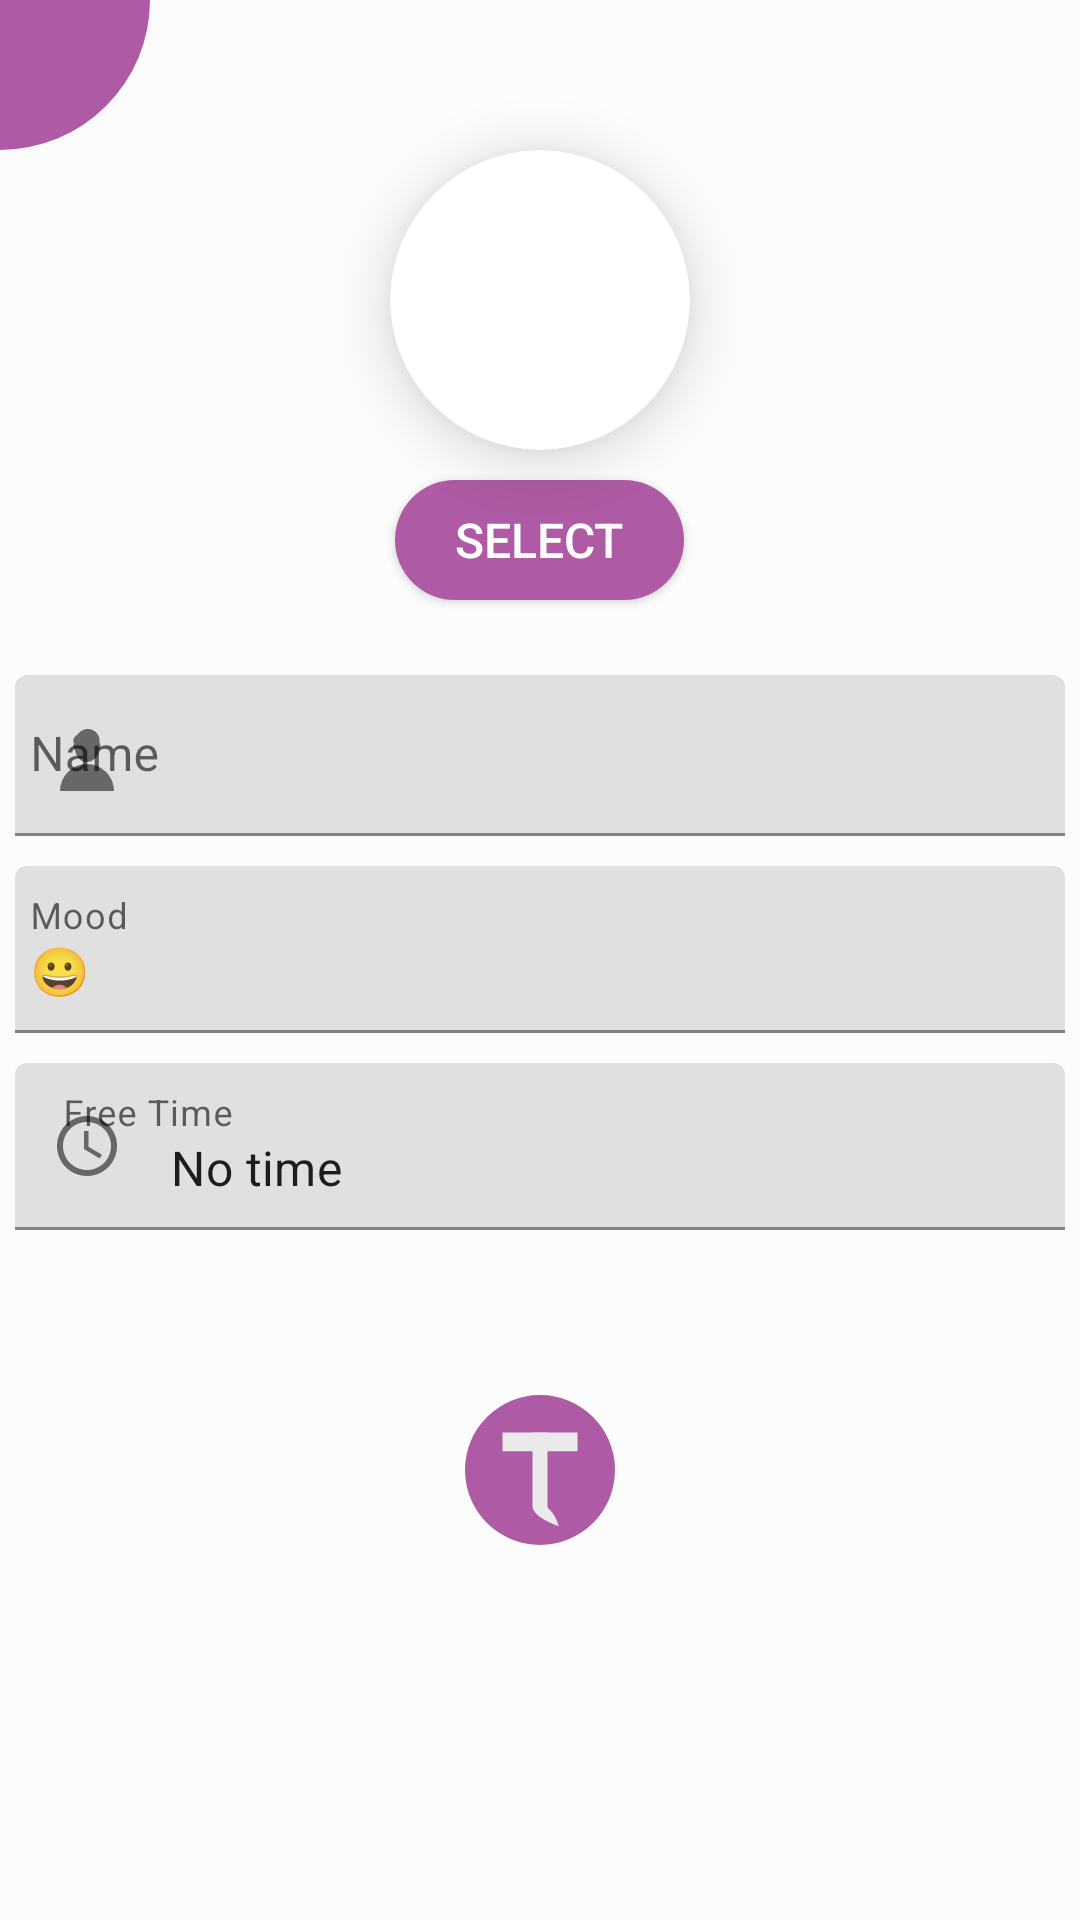

Write the Android layout XML for this screen, with the resource values it uses.
<!-- AndroidManifest.xml: application theme oText.Theme.Mono -->
<!-- res/layout/profile_fragment.xml -->
<?xml version="1.0" encoding="utf-8"?>
<LinearLayout xmlns:android="http://schemas.android.com/apk/res/android"
    android:layout_width="match_parent"
    android:layout_height="match_parent"
    xmlns:app="http://schemas.android.com/apk/res-auto"
    android:orientation="vertical"
    android:background="@color/backgroundColor">
    <androidx.coordinatorlayout.widget.CoordinatorLayout
        android:layout_width="50dp"
        android:layout_height="50dp"
        android:layout_gravity="start|top"
        android:onClick="profileBack"
        android:background="@drawable/back_back">
        <ImageButton
            android:id="@+id/profile_back_setting"
            android:layout_width="20dp"
            android:layout_height="20dp"
            android:layout_margin="10dp"
            android:layout_gravity="start"

            android:translationZ="10dp"
            android:background="@drawable/ic_baseline_arrow_back_24"/>
    </androidx.coordinatorlayout.widget.CoordinatorLayout>
    <androidx.cardview.widget.CardView
        android:layout_width="wrap_content"
        android:layout_height="wrap_content"
        app:cardCornerRadius="50dp"
        android:layout_gravity="center"
        android:layout_marginBottom="10dp"
        android:translationZ="10dp">
        <ImageView
            android:id="@+id/user_profile_pic"
            android:layout_width="100dp"
            android:layout_height="100dp"
            />
    </androidx.cardview.widget.CardView>




    <Button
        android:id="@+id/edit_profile"
        style="@style/Base.Widget.AppCompat.Button.oTextButton"
        android:text="Select"
        android:drawableEnd="@drawable/ic_baseline_camera_alt_24"
        android:paddingHorizontal="20dp"
        android:textSize="16sp"
        android:layout_marginBottom="20dp"
        />
    <com.google.android.material.textfield.TextInputLayout
        android:layout_margin="5dp"
        android:layout_width="match_parent"
        android:hint="@string/name"
        style="@style/Widget.MaterialComponents.TextInputLayout.FilledBox.Dense"
        app:endIconMode="clear_text"

        app:startIconDrawable="@drawable/user"
        android:layout_height="wrap_content">

        <com.google.android.material.textfield.TextInputEditText
            android:id="@+id/edit_username"
           android:inputType="text"
            android:paddingHorizontal="5dp"
            android:layout_width="match_parent"
            android:layout_height="match_parent"
            />
    </com.google.android.material.textfield.TextInputLayout>


    <com.google.android.material.textfield.TextInputLayout
        android:layout_margin="5dp"
        android:layout_width="match_parent"
        android:hint="@string/mood_label"
        style="@style/Widget.MaterialComponents.TextInputLayout.FilledBox"
        app:endIconMode="clear_text"
        app:startIconDrawable="@drawable/ic_baseline_tag_faces_24"
        android:layout_height="wrap_content">

        <com.google.android.material.textfield.TextInputEditText
            android:id="@+id/mood"
            android:inputType="text"
            android:paddingHorizontal="5dp"
            android:layout_width="match_parent"
            android:layout_height="match_parent"
            android:text="@string/mood_default_value" />
    </com.google.android.material.textfield.TextInputLayout>

    <com.google.android.material.textfield.TextInputLayout
        android:layout_width="match_parent"
        android:hint="@string/free_time_label"
        android:layout_margin="5dp"
        app:endIconMode="clear_text"
        style="@style/Widget.MaterialComponents.TextInputLayout.FilledBox"
        app:startIconDrawable="@drawable/ic_baseline_access_time_24"
        android:layout_height="wrap_content">

        <com.google.android.material.textfield.TextInputEditText

            android:id="@+id/free_time"
            android:inputType="text"
            android:layout_width="match_parent"
            android:layout_height="match_parent"
            android:text="@string/free_time_default_value" />
    </com.google.android.material.textfield.TextInputLayout>



    <LinearLayout
        android:layout_width="match_parent"
        android:layout_height="wrap_content"
        android:layout_marginTop="50dp"
        android:orientation="vertical">

           <ImageView
               android:layout_width="50dp"
               android:layout_height="50dp"

               android:id="@+id/setting_app_logo"
               android:layout_gravity="center"
               android:layout_weight="1"


               android:background="@drawable/app_icon_2"
               />





    </LinearLayout>
</LinearLayout>
<!-- resources referenced by this layout -->
<resources>
  <color name="backgroundColor">#fcfcfc</color>
  <!-- drawable app_icon_2 (drawable) -->
  <?xml version="1.0" encoding="utf-8"?>
  <vector xmlns:android="http://schemas.android.com/apk/res/android"
      android:width="40dp"
      android:height="40dp"
      android:viewportWidth="40"
      android:viewportHeight="40">
      <group
          android:pivotY="50"
          android:pivotX="50"
          android:name="icon_back">
  
      <path android:pathData="M0,20A20,20 0 1,1 40,20M0,20A20,20 0 0,0 40,20"
          android:fillColor="?attr/colorPrimary" />
      </group>
  
    <group android:name="icon_text">
      <path android:pathData="M10,10h20v5h-20" android:fillColor="?attr/colorOnPrimary" />
      <path android:pathData="M18,10v20A40,10 0 0,0 25,35A10,10 0 0,0 22,30v-20z"
          android:fillColor="?attr/colorOnPrimary" />
    </group>
  </vector>
  <!-- drawable back_back (drawable) -->
  <?xml version="1.0" encoding="utf-8"?>
  <shape xmlns:android="http://schemas.android.com/apk/res/android">
  <solid android:color="?colorPrimary"/>
      <corners android:bottomRightRadius="200dp"/>
  </shape>
  <!-- drawable ic_baseline_access_time_24 (drawable) -->
  <vector android:height="24dp" android:tint="#787878"
      android:viewportHeight="24" android:viewportWidth="24"
      android:width="24dp" xmlns:android="http://schemas.android.com/apk/res/android">
      <path android:fillColor="@android:color/white" android:pathData="M11.99,2C6.47,2 2,6.48 2,12s4.47,10 9.99,10C17.52,22 22,17.52 22,12S17.52,2 11.99,2zM12,20c-4.42,0 -8,-3.58 -8,-8s3.58,-8 8,-8 8,3.58 8,8 -3.58,8 -8,8z"/>
      <path android:fillColor="@android:color/white" android:pathData="M12.5,7H11v6l5.25,3.15 0.75,-1.23 -4.5,-2.67z"/>
  </vector>
  <string name="free_time_default_value">No time</string>
  <string name="free_time_label">Free Time</string>
  <string name="mood_default_value">😀</string>
  <string name="mood_label">Mood</string>
  <string name="name">Name</string>
  <style name="Base.Widget.AppCompat.Button.oTextButton">
          <item name="android:layout_width">wrap_content</item>
          <item name="android:layout_height">40dp</item>
          <item name="android:layout_gravity">center</item>
          <item name="android:gravity">center</item>
          <item name="android:paddingLeft">20dp</item>
          <item name="android:paddingRight">20dp</item>
          <item name="android:textColor">@color/textColor</item>
          <item name="drawableTint">#fff</item>
          <item name="shapeAppearance">@style/ShapeAppearanceOverlay.MaterialComponents.Chip</item>
          <item name="android:background">@drawable/background</item>
  
      </style>
  <style name="oText.Theme.Mono" parent="AppTheme">
          <item name="colorPrimary">@color/colorPrimary</item>
          <item name="colorPrimaryDark">@color/colorPrimary</item>
  
          <item name="android:statusBarColor">@color/colorPrimary</item>
          <item name="backgroundColor">@color/backgroundColor</item>
          <item name="colorOnPrimary">@color/logo</item>
      </style>
  <color name="textColor">#454545</color>
  <style name="ShapeAppearanceOverlay.MaterialComponents.Chip" parent="">
          <item name="cornerSize">50%</item>
      </style>
  <!-- drawable background (drawable) -->
  <?xml version="1.0" encoding="utf-8"?>
  <shape xmlns:android="http://schemas.android.com/apk/res/android">
  <solid android:color="?attr/colorPrimary"/>
      <corners android:radius="30dp"/>
  
  </shape>
  <style name="AppTheme" parent="Theme.MaterialComponents.DayNight.NoActionBar">
          
          <item name="android:windowActivityTransitions">true</item>
          <item name="colorOnPrimary">@color/textColor</item>
          <item name="backgroundColor">@color/backgroundColor</item>
      </style>
  <color name="colorPrimary">#ae5aa4</color>
  <color name="logo">#eaeaea</color>
</resources>
